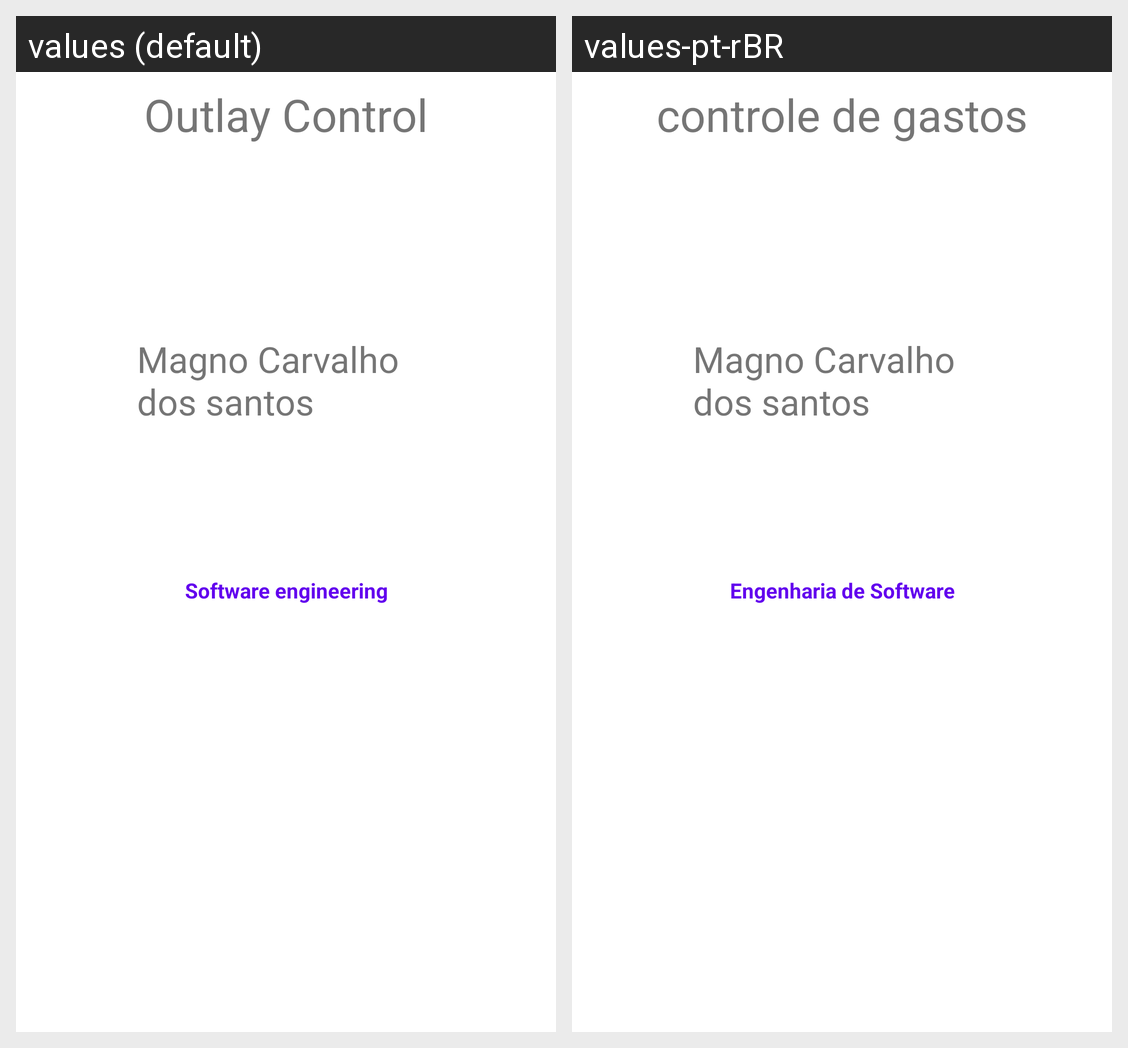

For this localized Android screen grid, give each drawn string resource with its value in every locale shown.
Android screen res/layout/activity_sobre.xml rendered under 2 locales, left to right: values (default), values-pt-rBR. Device: Nexus 5 (rendered at 1080×1920; each locale shown at half size, 540×960, under a caption strip naming it); theme AppTheme.
Strings drawn on this screen, with the default value and each locale's value (text and hints the layout hard-codes, and strings that could not be matched under every locale, appear in the picture but are not listed):

name
  values: Outlay Control
  values-pt-rBR: controle de gastos

magno
  values: Magno Carvalho dos santos
  values-pt-rBR: Magno Carvalho dos santos

software
  values: Software engineering
  values-pt-rBR: Engenharia de Software
